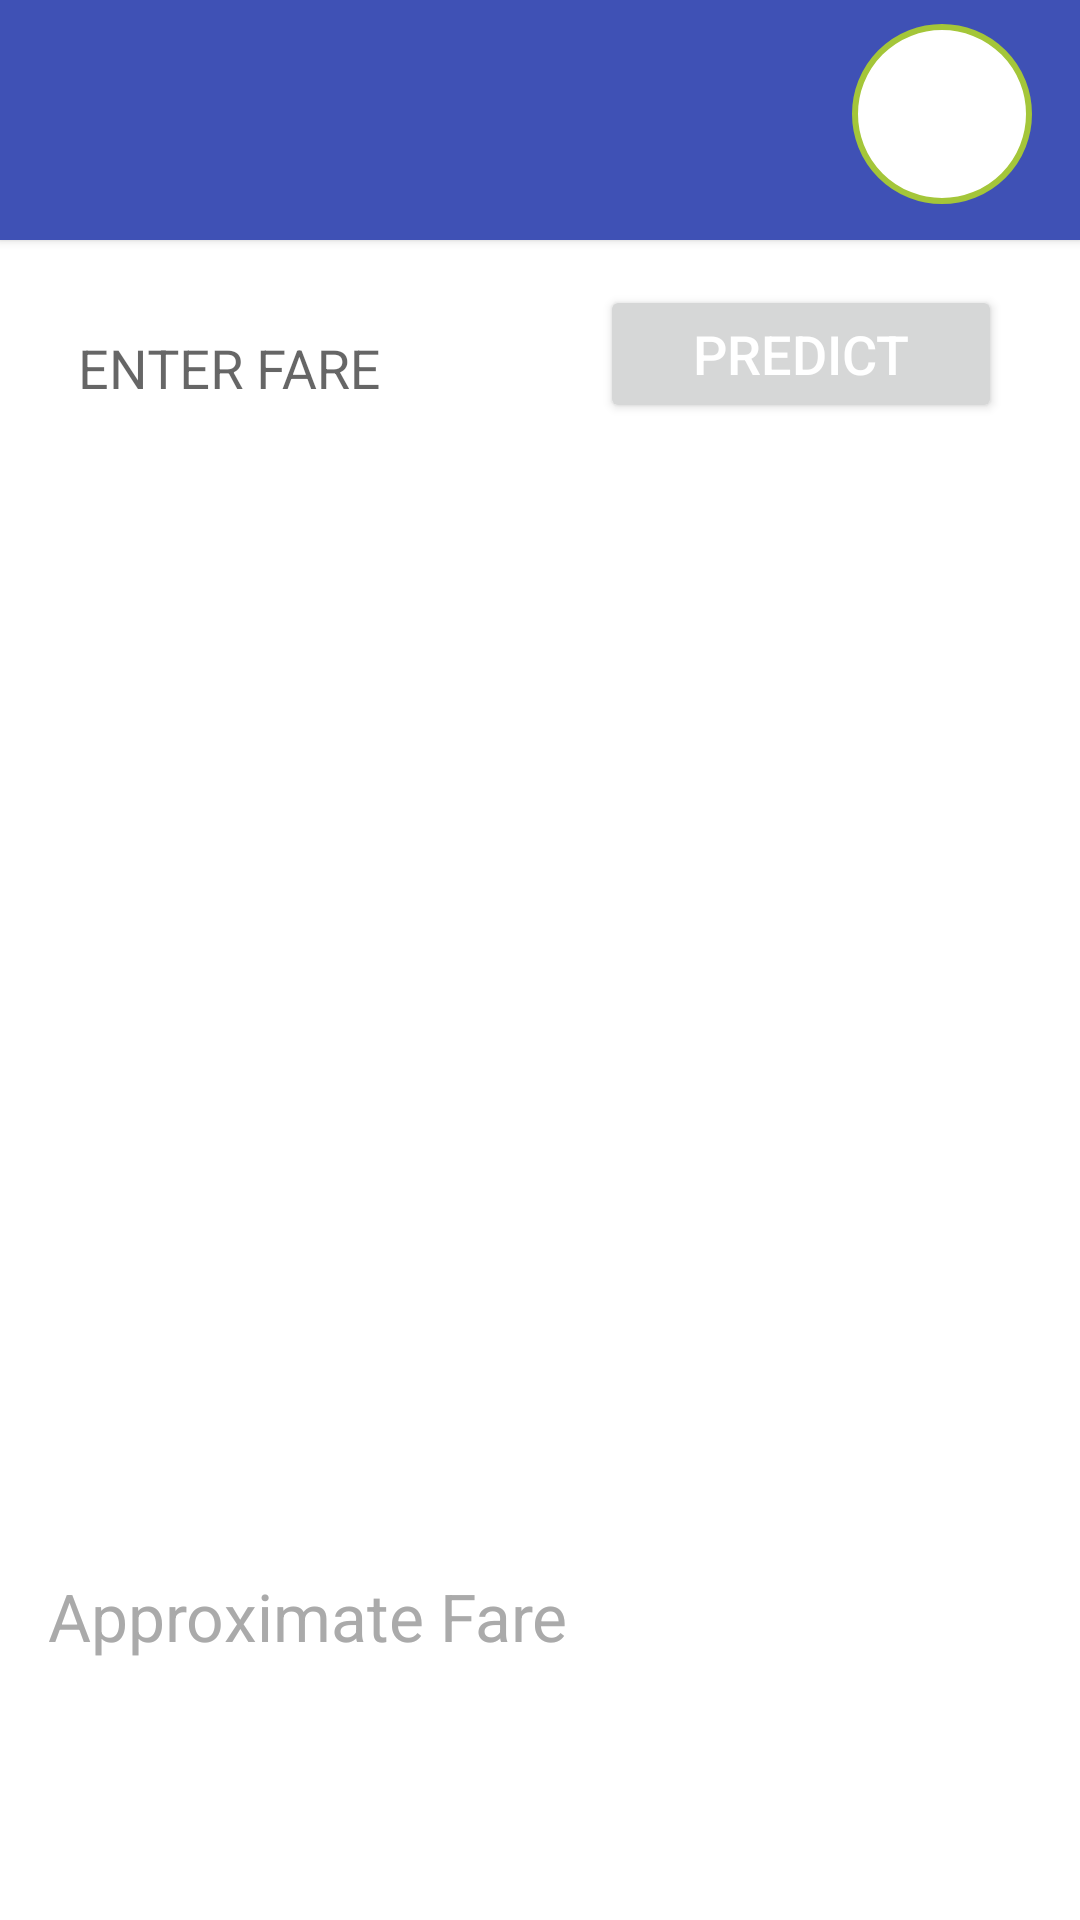

The Android layout XML behind this screen, and the referenced resources:
<!-- AndroidManifest.xml: application theme AppTheme -->
<!-- res/layout/bottom_sheet_content.xml -->
<?xml version="1.0" encoding="utf-8"?>
<android.support.v7.widget.CardView
    xmlns:android="http://schemas.android.com/apk/res/android"
    xmlns:app="http://schemas.android.com/apk/res-auto"
    android:layout_width="match_parent"
    android:layout_height="match_parent"
    app:cardCornerRadius="0dp"
    app:cardBackgroundColor="@color/colorPrimary"
    android:fitsSystemWindows="true"
    app:cardElevation="4dp">

    <LinearLayout
        android:layout_width="match_parent"
        android:layout_height="match_parent"
        android:orientation="vertical"
        android:paddingBottom="16dp"
        android:background="@android:color/white">

        <android.support.v7.widget.CardView
            app:cardCornerRadius="0dp"
            app:cardElevation="2dp"
            android:layout_width="match_parent"
            android:layout_height="@dimen/bottom_sheet_peek_height">

            <RelativeLayout
                android:layout_width="match_parent"
                android:layout_height="wrap_content"
                android:background="@color/colorPrimary"
                android:paddingTop="8dp"
                android:paddingStart="16dp"
                android:paddingEnd="16dp"
                android:paddingBottom="8dp">

                <LinearLayout
                    android:orientation="vertical"
                    android:layout_width="250dp"
                    android:layout_height="match_parent">

                    <TextView
                        android:id="@+id/add_title"
                        android:layout_width="wrap_content"
                        android:layout_height="wrap_content"
                        android:textColor="@android:color/white"
                        android:textAppearance="@style/TextAppearance.AppCompat.Small"/>

                    <TextView
                        android:id="@+id/add_des"
                        android:layout_width="wrap_content"
                        android:layout_height="wrap_content"
                        android:textColor="@android:color/white"
                        android:textAppearance="@style/TextAppearance.AppCompat.Small"/>

                </LinearLayout>

                <TextView
                    android:padding="5dp"
                    android:background="@drawable/round"
                    android:id="@+id/travel_dist"
                    android:layout_width="60dp"
                    android:layout_height="60dp"
                    android:textColor="@color/colorPrimary"
                    android:textAppearance="@style/TextAppearance.AppCompat.Medium"
                    android:gravity="center"
                    android:layout_alignParentTop="true"
                    android:layout_alignParentRight="true"
                    android:layout_alignParentEnd="true"/>

            </RelativeLayout>

        </android.support.v7.widget.CardView>

        <RelativeLayout
            android:layout_width="match_parent"
            android:layout_height="wrap_content"
            android:layout_marginStart="16dp"
            android:layout_marginEnd="16dp"
            android:background="@drawable/border_bottom">

            <LinearLayout
                android:layout_margin="10dp"
                android:layout_width="match_parent"
                android:layout_height="56dp"
                android:weightSum="2"
                android:orientation="horizontal">

                <android.support.design.widget.TextInputLayout
                    android:layout_width="0dp"
                    android:layout_weight="1"
                    android:layout_height="match_parent">

                    <EditText
                        android:id="@+id/fare_value"
                        android:layout_width="match_parent"
                        android:layout_height="match_parent"
                        android:layout_gravity="center_vertical"
                        android:hint="ENTER FARE"
                        android:inputType="number"
                        android:background="@android:color/transparent"
                        android:textColor="@android:color/darker_gray"
                        android:textSize="18sp" />

                </android.support.design.widget.TextInputLayout>

                <Button
                    android:layout_weight="1"
                    android:id="@+id/btn_predict"
                    android:layout_width="0dp"
                    android:layout_height="match_parent"
                    android:layout_marginTop="5dp"
                    android:layout_marginBottom="5dp"
                    android:layout_marginLeft="40dp"
                    android:textSize="18sp"
                    android:text="Predict"
                    android:textColor="@android:color/white"/>

            </LinearLayout>

        </RelativeLayout>

        <FrameLayout
            android:padding="50dp"
            android:layout_width="match_parent"
            android:layout_height="320dp"
            android:layout_margin="16dp"
            android:background="@drawable/border_bottom">

            <TextView
                android:id="@+id/prediction"
                android:layout_width="match_parent"
                android:layout_height="match_parent"
                android:gravity="center"
                android:text="prediction"
                android:background="@drawable/round_blue"
                android:layout_gravity="center_vertical"
                android:textAppearance="@style/TextAppearance.AppCompat.Display1"
                android:textColor="@android:color/white"/>

        </FrameLayout>

        <android.support.v4.widget.NestedScrollView
            android:scrollbarSize="5dp"
            android:scrollbars="vertical"
            android:layout_width="match_parent"
            android:layout_height="wrap_content">

            <LinearLayout
                android:orientation="vertical"
                android:layout_width="match_parent"
                android:layout_height="wrap_content">

                <TextView
                    android:layout_margin="16dp"
                    android:layout_width="match_parent"
                    android:layout_height="wrap_content"
                    android:text="@string/test_sample"
                    android:layout_gravity="center_vertical"
                    android:textAppearance="@style/TextAppearance.AppCompat.Large"
                    android:textColor="@android:color/darker_gray"/>

                <FrameLayout
                    android:layout_width="match_parent"
                    android:layout_height="wrap_content"
                    android:layout_marginStart="16dp"
                    android:layout_marginEnd="16dp"
                    >

                    <TextView
                        android:id="@+id/lat"
                        android:layout_width="wrap_content"
                        android:layout_height="wrap_content"
                        android:layout_gravity="center_vertical"
                        android:textAppearance="@style/TextAppearance.AppCompat.Medium"
                        android:textColor="@android:color/darker_gray"/>
                </FrameLayout>
            </LinearLayout>
        </android.support.v4.widget.NestedScrollView>
    </LinearLayout>

</android.support.v7.widget.CardView>
<!-- resources referenced by this layout -->
<resources>
  <color name="colorPrimary">#3F51B5</color>
  <dimen name="bottom_sheet_peek_height">80dp</dimen>
  <!-- drawable round (drawable) -->
  <?xml version="1.0" encoding="utf-8"?>
  <shape
      xmlns:android="http://schemas.android.com/apk/res/android"
      android:thickness="0dp"
      android:dither="true"
      android:shape="oval">
  
      <solid
          android:color="@android:color/white" />
  
      <stroke
          android:width="2dp"
          android:color="#A4C639"/>
  
      <size
          android:width="120dp"
          android:height="120dp"/>
  </shape>
  <string name="test_sample">Approximate Fare</string>
  <style name="AppTheme" parent="Theme.AppCompat.Light.NoActionBar">
          
          <item name="colorPrimary">@color/colorPrimary</item>
          <item name="colorPrimaryDark">@color/colorPrimaryDark</item>
          <item name="colorAccent">@color/colorAccent</item>
      </style>
  <color name="colorPrimaryDark">#303F9F</color>
  <color name="colorAccent">#FF4081</color>
</resources>
